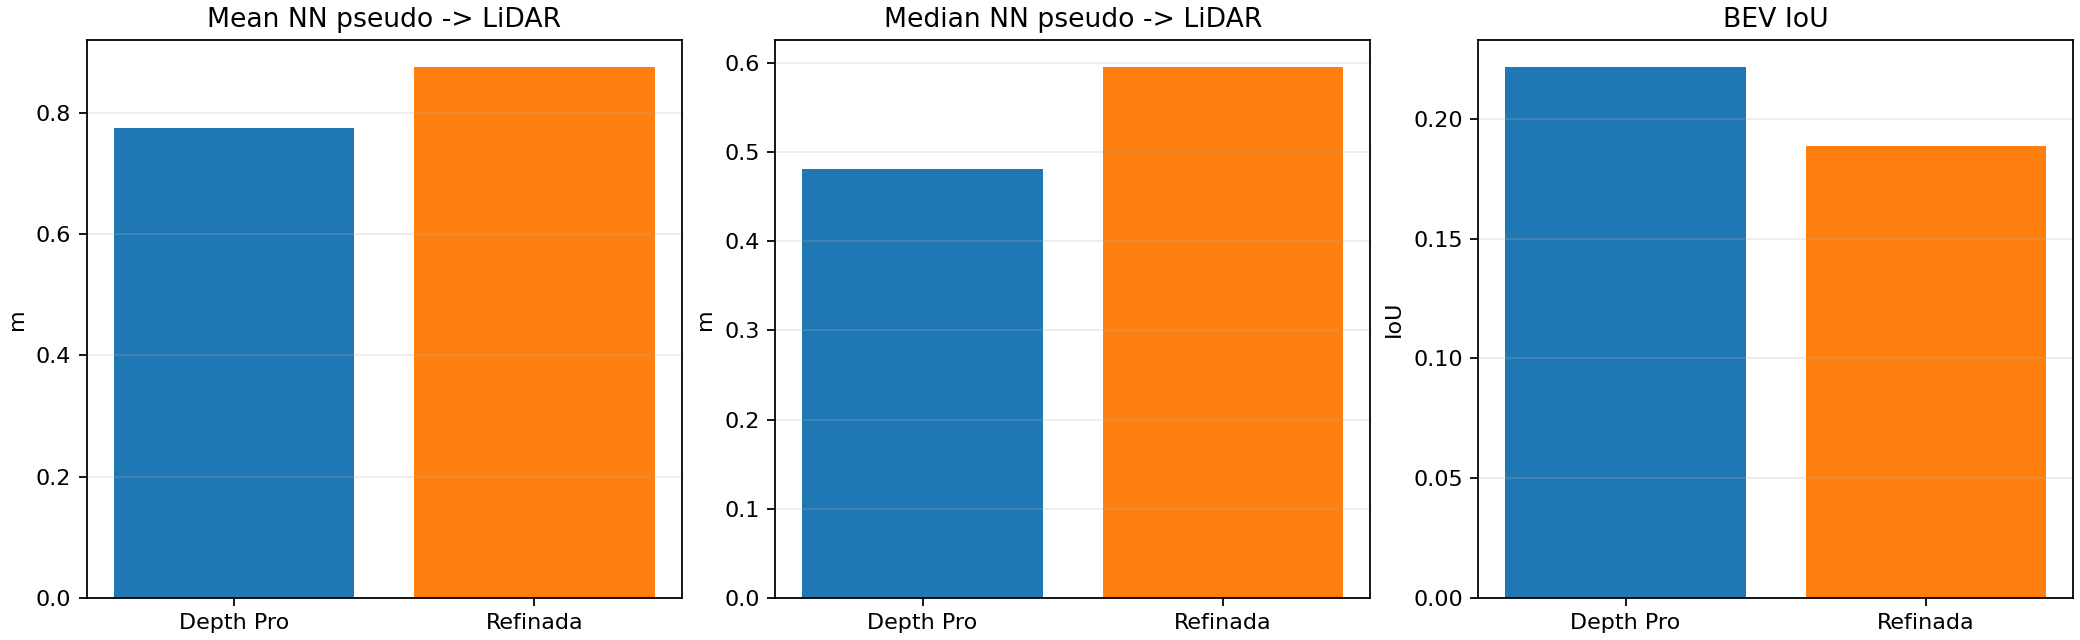

Values plotted in this chart, from the file beside it:
sample_index, sample_token, depth_source, pseudo_points, lidar_points, pseudo_to_gt_mean_nn, pseudo_to_gt_median_nn, pseudo_to_gt_p90_nn, pseudo_to_gt_p95_nn, gt_to_pseudo_mean_nn, gt_to_pseudo_median_nn, gt_to_pseudo_p90_nn, gt_to_pseudo_p95_nn, bev_iou
0, ca9a282c9e77460f8360f564131a8af5, depth_pro, 14156, 21992, 0.7261, 0.5052, 1.578, 2.154, 1.287, 0.7927, 3.465, 4.495, 0.2274
0, ca9a282c9e77460f8360f564131a8af5, refined, 15562, 21992, 0.9327, 0.6725, 1.945, 2.403, 1.3, 0.8839, 2.993, 3.456, 0.1849
1, 39586f9d59004284a7114a68825e8eec, depth_pro, 14116, 22158, 0.7614, 0.5035, 1.75, 2.367, 1.325, 0.9057, 3.155, 3.835, 0.2428
1, 39586f9d59004284a7114a68825e8eec, refined, 15425, 22158, 0.9003, 0.6597, 1.964, 2.495, 1.443, 1.08, 3.419, 4.027, 0.2007
2, 356d81f38dd9473ba590f39e266f54e5, depth_pro, 12407, 22558, 0.7777, 0.5157, 1.845, 2.343, 1.206, 0.785, 3.242, 3.418, 0.2157
2, 356d81f38dd9473ba590f39e266f54e5, refined, 14824, 22558, 0.7957, 0.54, 1.759, 2.258, 1.273, 0.9498, 3.243, 3.258, 0.1956
3, e0845f5322254dafadbbed75aaa07969, depth_pro, 11603, 23037, 0.8103, 0.4516, 2.104, 2.788, 0.9997, 0.5266, 2.925, 2.936, 0.2183
3, e0845f5322254dafadbbed75aaa07969, refined, 13164, 23037, 0.841, 0.5493, 1.957, 2.709, 1.23, 0.8384, 3.47, 3.788, 0.1727
4, c923fe08b2ff4e27975d2bf30934383b, depth_pro, 10695, 23417, 0.8025, 0.4274, 1.939, 2.602, 1.024, 0.5615, 2.917, 2.931, 0.2057
4, c923fe08b2ff4e27975d2bf30934383b, refined, 12263, 23417, 0.9134, 0.5596, 2.295, 3.079, 1.222, 0.9361, 2.86, 3.328, 0.1895
